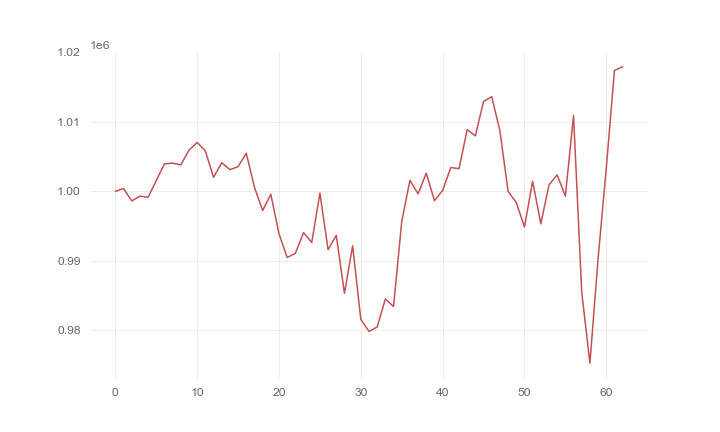

The table this chart was drawn from, first rows:
, 0
0, 1000000
1, 1000405
2, 998623
3, 999307
4, 999150
5, 1001552
6, 1003956
7, 1004060
8, 1003810
9, 1005927
10, 1007038
11, 1005806
12, 1002012
13, 1004111
14, 1003116
15, 1003552
16, 1005486
17, 1000579
18, 997246
19, 999574
20, 993881
21, 990476
22, 991086
23, 994067
24, 992643
25, 999753
26, 991608
27, 993669
28, 985335
29, 992153
30, 981567
31, 979839
32, 980479
33, 984524
34, 983421
35, 995651
36, 1001582
37, 999641
38, 1002624
39, 998657
40, 1000122
41, 1003432
42, 1003263
43, 1008877
44, 1007994
45, 1012930
46, 1013622
47, 1008717
48, 999984
49, 998393
50, 994877
51, 1001453
52, 995329
53, 1000925
54, 1002372
55, 999317
56, 1010896
57, 985489
58, 975271
59, 990321
... 3 more rows
